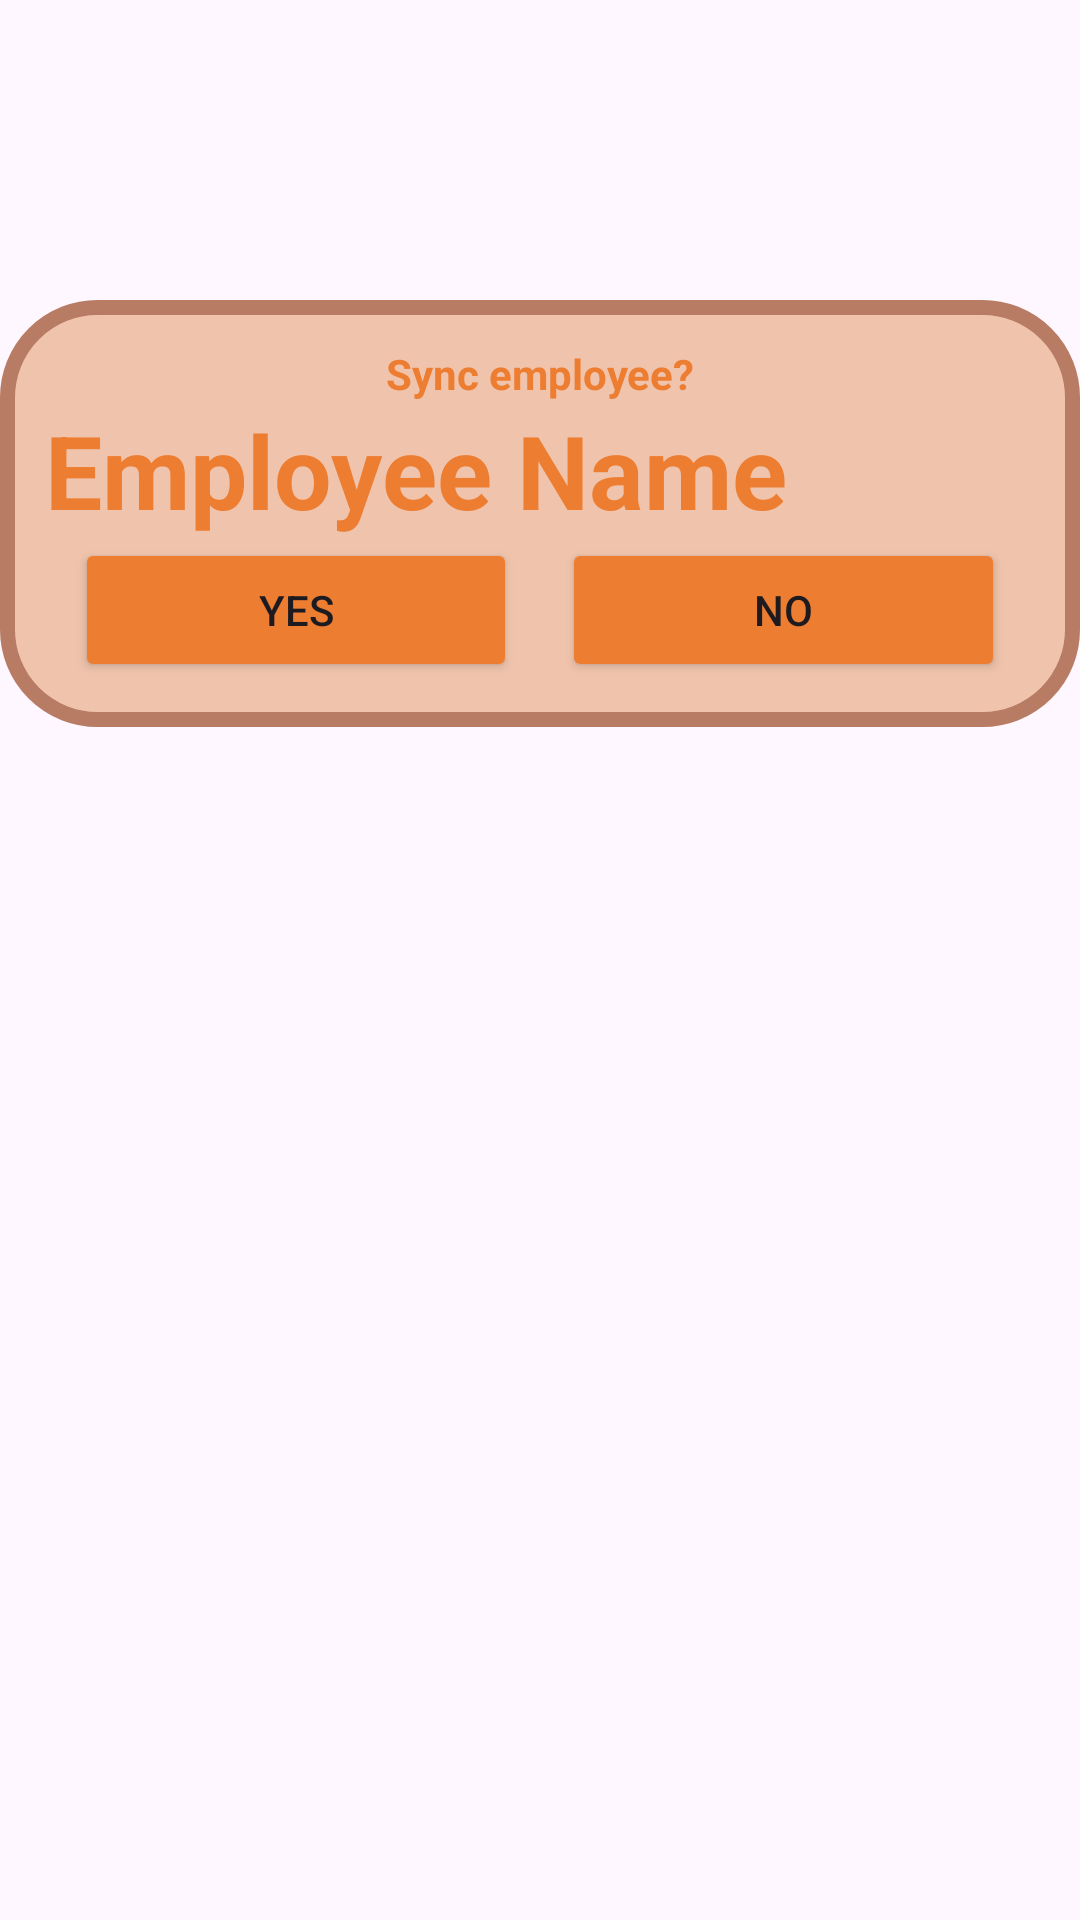

Write the Android layout XML for this screen, with the resource values it uses.
<!-- AndroidManifest.xml: application theme Theme.Sarithmetics -->
<!-- res/layout/employee_approval_popup.xml -->
<?xml version="1.0" encoding="utf-8"?>
<RelativeLayout xmlns:android="http://schemas.android.com/apk/res/android"
    android:id="@+id/employee_approval_popup"
    android:layout_width="match_parent"
    android:layout_height="match_parent"
    android:paddingTop="100dp">

    <LinearLayout
        android:layout_width="match_parent"
        android:layout_height="wrap_content"
        android:background="@drawable/bg_pop_up"
        android:orientation="vertical"
        android:padding="15dp">

        <TextView
            android:layout_width="match_parent"
            android:layout_height="wrap_content"
            android:layout_weight="0"
            android:text="Sync employee?"
            android:textAlignment="center"
            android:textColor="@color/colorTextPrimary"
            android:textStyle="bold" />

        <TextView
            android:id="@+id/eapTvEmployeeName"
            android:layout_width="wrap_content"
            android:layout_height="wrap_content"
            android:layout_weight="0"
            android:text="Employee Name"
            android:textColor="@color/colorTextPrimary"
            android:textStyle="bold"
            android:textSize="34sp"/>

        <LinearLayout
            android:layout_width="match_parent"
            android:layout_height="match_parent"
            android:layout_weight="0"
            android:orientation="horizontal">

            <Button
                android:id="@+id/eapBtnYes"
                android:layout_width="wrap_content"
                android:layout_height="wrap_content"
                android:layout_marginLeft="10dp"
                android:layout_marginRight="5dp"
                android:layout_weight="1"
                android:backgroundTint="@color/colorTextPrimary"
                android:text="Yes" />

            <Button
                android:id="@+id/eapBtnNo"
                android:layout_width="wrap_content"
                android:layout_height="wrap_content"
                android:layout_marginLeft="10dp"
                android:layout_marginRight="10dp"
                android:layout_weight="1"
                android:backgroundTint="@color/colorTextPrimary"
                android:text="No" />
        </LinearLayout>

    </LinearLayout>

</RelativeLayout>
<!-- resources referenced by this layout -->
<resources>
  <color name="colorTextPrimary">#ED7D31</color>
  <!-- drawable bg_pop_up (drawable) -->
  <?xml version="1.0" encoding="utf-8"?>
  <shape xmlns:android="http://schemas.android.com/apk/res/android">
      <solid android:color="@color/colorActionBar"/>
      <stroke android:width="5dp"
          android:color="@color/colorTextSecondary"/>
      <corners android:radius="30dp"/>
  </shape>
  <style name="Theme.Sarithmetics" parent="Base.Theme.Sarithmetics" />
  <color name="colorActionBar">#f0c4ac</color>
  <color name="colorTextSecondary">#b87c64</color>
  <style name="Base.Theme.Sarithmetics" parent="Theme.Material3.DayNight.NoActionBar">
          
          
      </style>
</resources>
